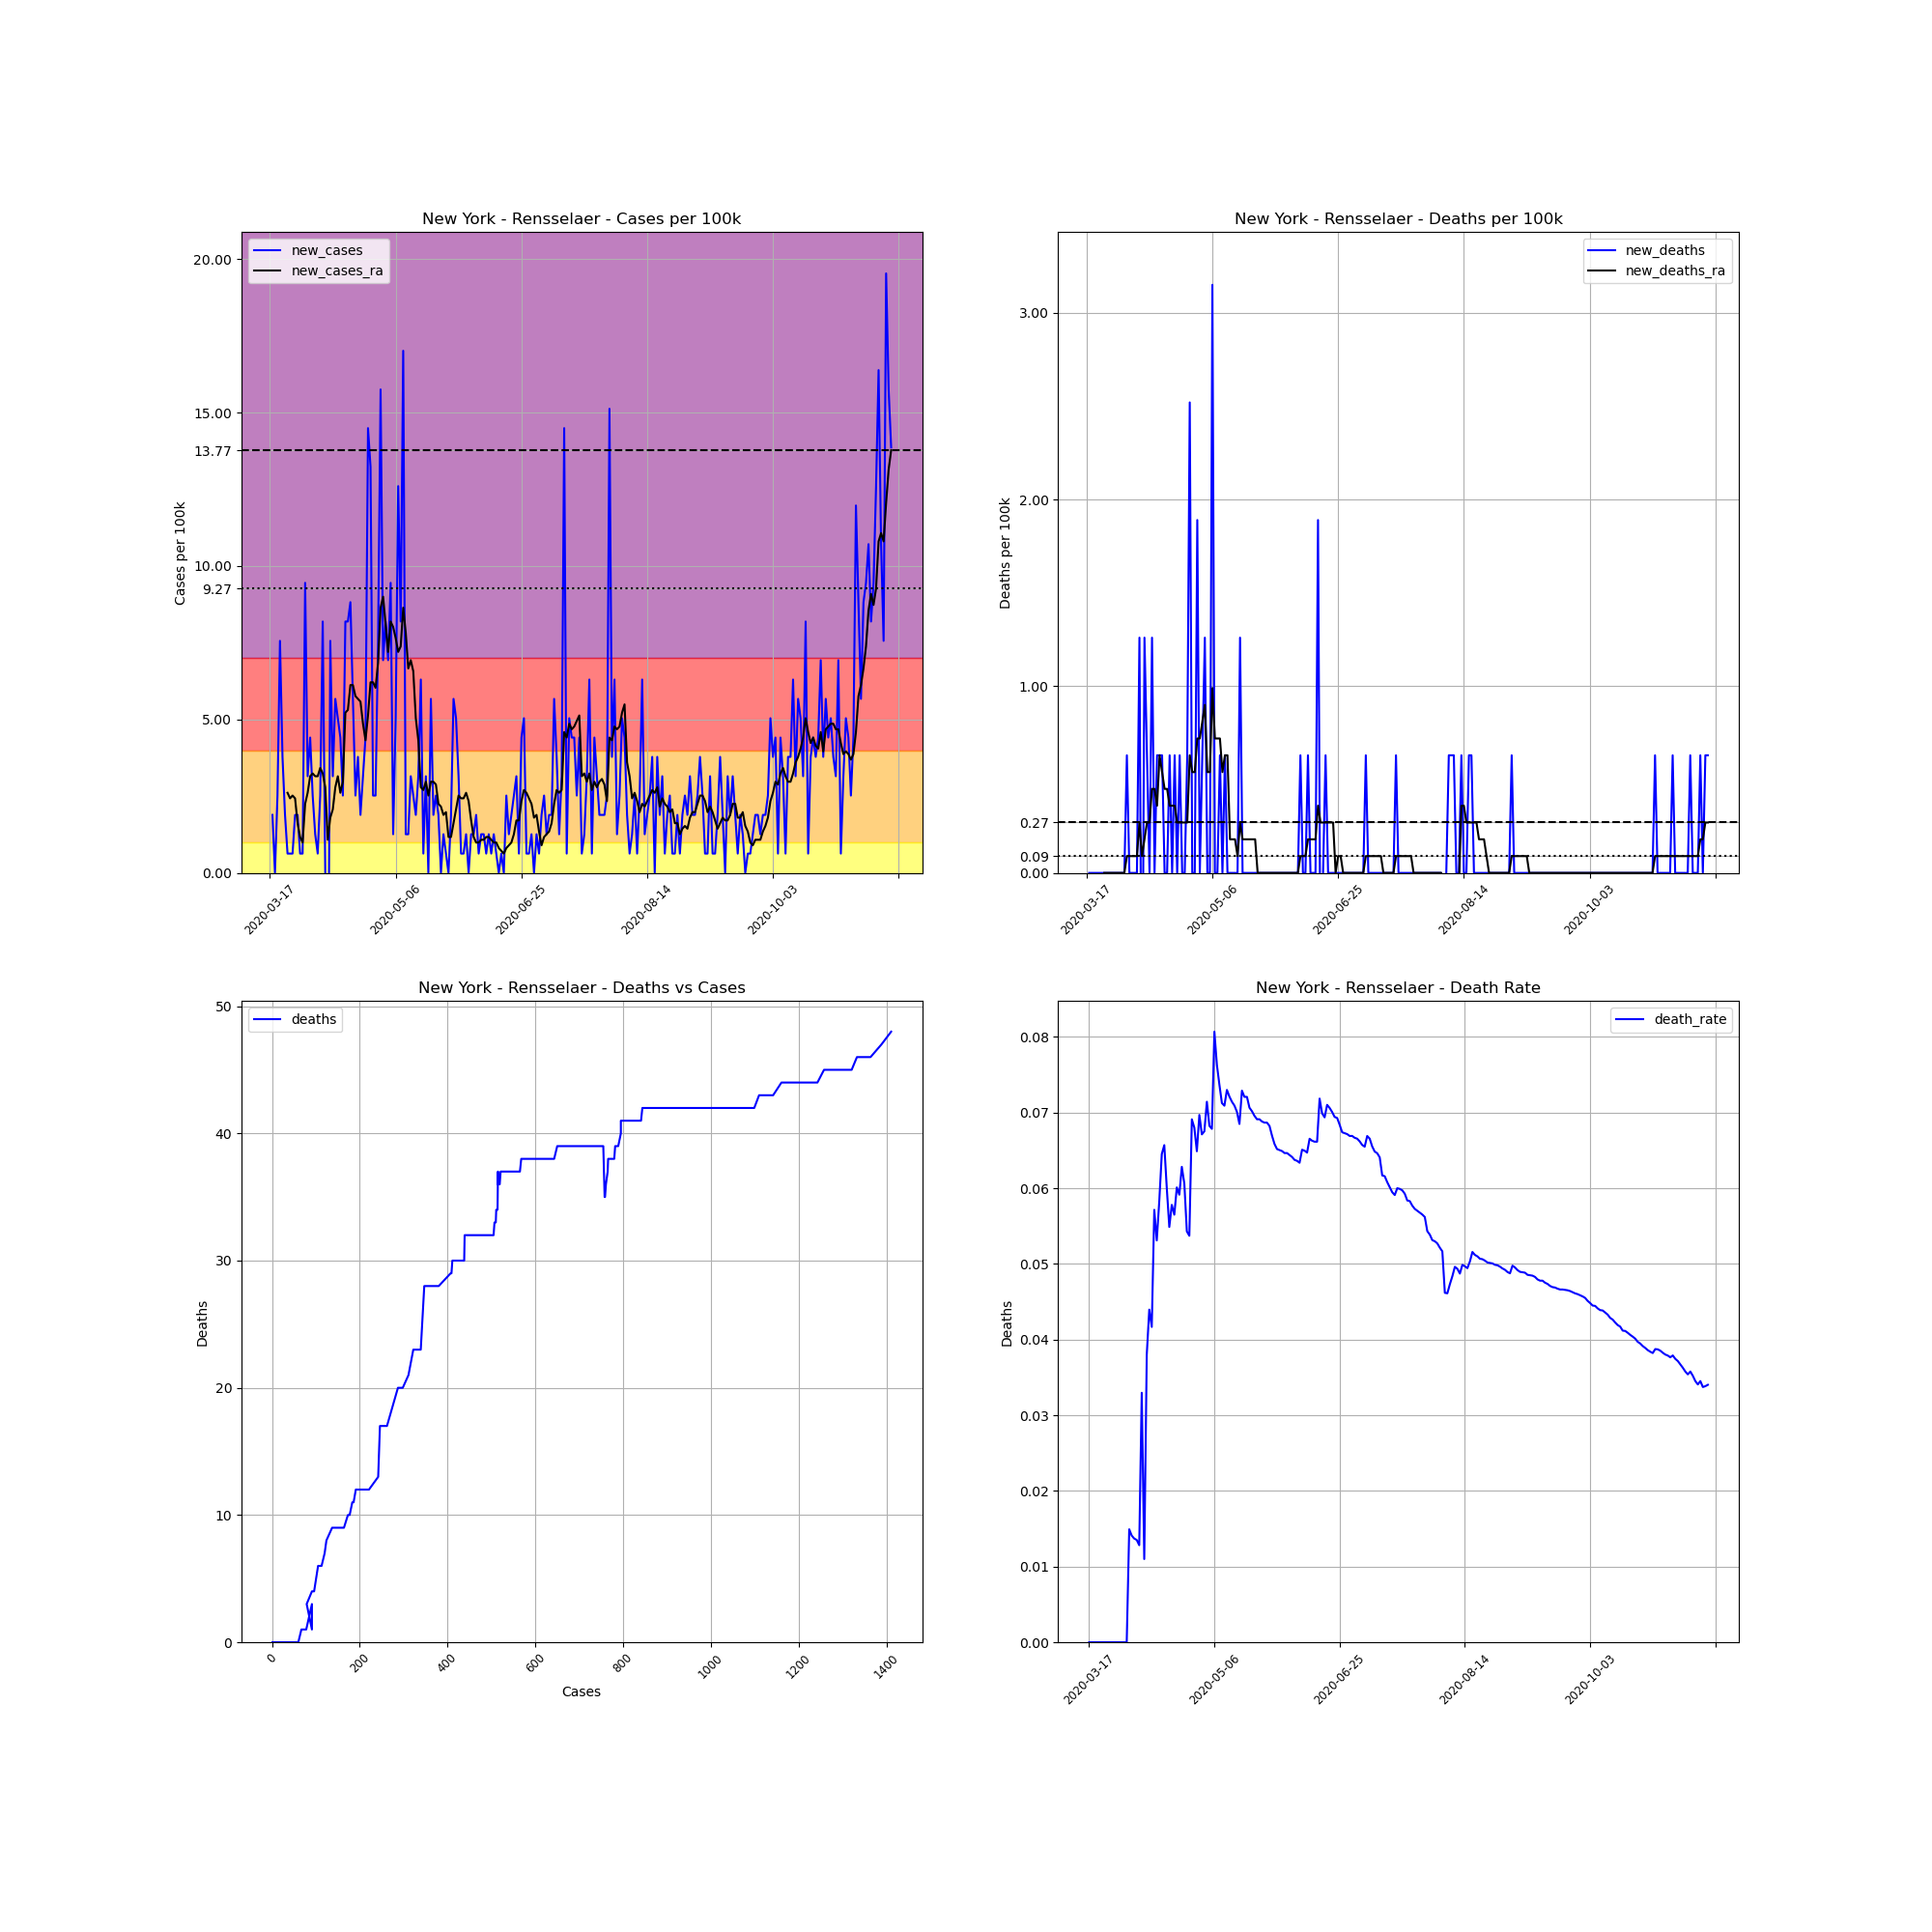

Values plotted in this chart, from the file beside it:
, date, county, state, fips, cases, deaths, COUNTY, STNAME, CTYNAME, POPESTIMATE2019, cases_per_100k, deaths_per_100k, death_rate, new_cases, new_deaths, new_cases_ra, new_deaths_ra
128897, 2020-03-17, Rensselaer, New York, 36083, 1, 0, 83, New York, Rensselaer, 158714, 0.6301, 0.0, 0.0, , , , 
128898, 2020-03-18, Rensselaer, New York, 36083, 4, 0, 83, New York, Rensselaer, 158714, 2.52, 0.0, 0.0, 1.89, 0.0, , 
128899, 2020-03-19, Rensselaer, New York, 36083, 4, 0, 83, New York, Rensselaer, 158714, 2.52, 0.0, 0.0, 0.0, 0.0, , 
128900, 2020-03-20, Rensselaer, New York, 36083, 8, 0, 83, New York, Rensselaer, 158714, 5.041, 0.0, 0.0, 2.52, 0.0, , 
128901, 2020-03-21, Rensselaer, New York, 36083, 20, 0, 83, New York, Rensselaer, 158714, 12.6, 0.0, 0.0, 7.561, 0.0, , 
128902, 2020-03-22, Rensselaer, New York, 36083, 26, 0, 83, New York, Rensselaer, 158714, 16.38, 0.0, 0.0, 3.78, 0.0, , 
128903, 2020-03-23, Rensselaer, New York, 36083, 29, 0, 83, New York, Rensselaer, 158714, 18.27, 0.0, 0.0, 1.89, 0.0, , 
128904, 2020-03-24, Rensselaer, New York, 36083, 30, 0, 83, New York, Rensselaer, 158714, 18.9, 0.0, 0.0, 0.6301, 0.0, 2.61, 0.0
128905, 2020-03-25, Rensselaer, New York, 36083, 31, 0, 83, New York, Rensselaer, 158714, 19.53, 0.0, 0.0, 0.6301, 0.0, 2.43, 0.0
128906, 2020-03-26, Rensselaer, New York, 36083, 32, 0, 83, New York, Rensselaer, 158714, 20.16, 0.0, 0.0, 0.6301, 0.0, 2.52, 0.0
128907, 2020-03-27, Rensselaer, New York, 36083, 35, 0, 83, New York, Rensselaer, 158714, 22.05, 0.0, 0.0, 1.89, 0.0, 2.43, 0.0
128908, 2020-03-28, Rensselaer, New York, 36083, 38, 0, 83, New York, Rensselaer, 158714, 23.94, 0.0, 0.0, 1.89, 0.0, 1.62, 0.0
128909, 2020-03-29, Rensselaer, New York, 36083, 39, 0, 83, New York, Rensselaer, 158714, 24.57, 0.0, 0.0, 0.6301, 0.0, 1.17, 0.0
128910, 2020-03-30, Rensselaer, New York, 36083, 40, 0, 83, New York, Rensselaer, 158714, 25.2, 0.0, 0.0, 0.6301, 0.0, 0.9901, 0.0
128911, 2020-03-31, Rensselaer, New York, 36083, 55, 0, 83, New York, Rensselaer, 158714, 34.65, 0.0, 0.0, 9.451, 0.0, 2.25, 0.0
128912, 2020-04-01, Rensselaer, New York, 36083, 60, 0, 83, New York, Rensselaer, 158714, 37.8, 0.0, 0.0, 3.15, 0.0, 2.61, 0.0
128913, 2020-04-02, Rensselaer, New York, 36083, 67, 1, 83, New York, Rensselaer, 158714, 42.21, 0.6301, 0.01493, 4.41, 0.6301, 3.15, 0.09001
128914, 2020-04-03, Rensselaer, New York, 36083, 71, 1, 83, New York, Rensselaer, 158714, 44.73, 0.6301, 0.01408, 2.52, 0.0, 3.24, 0.09001
128915, 2020-04-04, Rensselaer, New York, 36083, 73, 1, 83, New York, Rensselaer, 158714, 45.99, 0.6301, 0.0137, 1.26, 0.0, 3.15, 0.09001
128916, 2020-04-05, Rensselaer, New York, 36083, 74, 1, 83, New York, Rensselaer, 158714, 46.62, 0.6301, 0.01351, 0.6301, 0.0, 3.15, 0.09001
128917, 2020-04-06, Rensselaer, New York, 36083, 78, 1, 83, New York, Rensselaer, 158714, 49.15, 0.6301, 0.01282, 2.52, 0.0, 3.42, 0.09001
128918, 2020-04-07, Rensselaer, New York, 36083, 91, 3, 83, New York, Rensselaer, 158714, 57.34, 1.89, 0.03297, 8.191, 1.26, 3.24, 0.27
128919, 2020-04-08, Rensselaer, New York, 36083, 91, 1, 83, New York, Rensselaer, 158714, 57.34, 0.6301, 0.01099, 0.0, -1.26, 2.79, 0.09001
128920, 2020-04-09, Rensselaer, New York, 36083, 79, 3, 83, New York, Rensselaer, 158714, 49.78, 1.89, 0.03797, -7.561, 1.26, 1.08, 0.18
128921, 2020-04-10, Rensselaer, New York, 36083, 91, 4, 83, New York, Rensselaer, 158714, 57.34, 2.52, 0.04396, 7.561, 0.6301, 1.8, 0.27
128922, 2020-04-11, Rensselaer, New York, 36083, 96, 4, 83, New York, Rensselaer, 158714, 60.49, 2.52, 0.04167, 3.15, 0.0, 2.07, 0.27
128923, 2020-04-12, Rensselaer, New York, 36083, 105, 6, 83, New York, Rensselaer, 158714, 66.16, 3.78, 0.05714, 5.671, 1.26, 2.79, 0.45
128924, 2020-04-13, Rensselaer, New York, 36083, 113, 6, 83, New York, Rensselaer, 158714, 71.2, 3.78, 0.0531, 5.041, 0.0, 3.15, 0.45
128925, 2020-04-14, Rensselaer, New York, 36083, 120, 7, 83, New York, Rensselaer, 158714, 75.61, 4.41, 0.05833, 4.41, 0.6301, 2.61, 0.36
128926, 2020-04-15, Rensselaer, New York, 36083, 124, 8, 83, New York, Rensselaer, 158714, 78.13, 5.041, 0.06452, 2.52, 0.6301, 2.97, 0.6301
128927, 2020-04-16, Rensselaer, New York, 36083, 137, 9, 83, New York, Rensselaer, 158714, 86.32, 5.671, 0.06569, 8.191, 0.6301, 5.221, 0.5401
128928, 2020-04-17, Rensselaer, New York, 36083, 150, 9, 83, New York, Rensselaer, 158714, 94.51, 5.671, 0.06, 8.191, 0.0, 5.311, 0.45
128929, 2020-04-18, Rensselaer, New York, 36083, 164, 9, 83, New York, Rensselaer, 158714, 103.3, 5.671, 0.05488, 8.821, 0.0, 6.121, 0.45
128930, 2020-04-19, Rensselaer, New York, 36083, 173, 10, 83, New York, Rensselaer, 158714, 109, 6.301, 0.0578, 5.671, 0.6301, 6.121, 0.36
128931, 2020-04-20, Rensselaer, New York, 36083, 177, 10, 83, New York, Rensselaer, 158714, 111.5, 6.301, 0.0565, 2.52, 0.0, 5.761, 0.36
128932, 2020-04-21, Rensselaer, New York, 36083, 183, 11, 83, New York, Rensselaer, 158714, 115.3, 6.931, 0.06011, 3.78, 0.6301, 5.671, 0.36
128933, 2020-04-22, Rensselaer, New York, 36083, 186, 11, 83, New York, Rensselaer, 158714, 117.2, 6.931, 0.05914, 1.89, 0.0, 5.581, 0.27
128934, 2020-04-23, Rensselaer, New York, 36083, 191, 12, 83, New York, Rensselaer, 158714, 120.3, 7.561, 0.06283, 3.15, 0.6301, 4.86, 0.27
128935, 2020-04-24, Rensselaer, New York, 36083, 198, 12, 83, New York, Rensselaer, 158714, 124.8, 7.561, 0.06061, 4.41, 0.0, 4.32, 0.27
128936, 2020-04-25, Rensselaer, New York, 36083, 221, 12, 83, New York, Rensselaer, 158714, 139.2, 7.561, 0.0543, 14.49, 0.0, 5.131, 0.27
128937, 2020-04-26, Rensselaer, New York, 36083, 242, 13, 83, New York, Rensselaer, 158714, 152.5, 8.191, 0.05372, 13.23, 0.6301, 6.211, 0.27
128938, 2020-04-27, Rensselaer, New York, 36083, 246, 17, 83, New York, Rensselaer, 158714, 155, 10.71, 0.06911, 2.52, 2.52, 6.211, 0.6301
128939, 2020-04-28, Rensselaer, New York, 36083, 250, 17, 83, New York, Rensselaer, 158714, 157.5, 10.71, 0.068, 2.52, 0.0, 6.031, 0.5401
128940, 2020-04-29, Rensselaer, New York, 36083, 262, 17, 83, New York, Rensselaer, 158714, 165.1, 10.71, 0.06489, 7.561, 0.0, 6.841, 0.5401
128941, 2020-04-30, Rensselaer, New York, 36083, 287, 20, 83, New York, Rensselaer, 158714, 180.8, 12.6, 0.06969, 15.75, 1.89, 8.641, 0.7201
128942, 2020-05-01, Rensselaer, New York, 36083, 298, 20, 83, New York, Rensselaer, 158714, 187.8, 12.6, 0.06711, 6.931, 0.0, 9.001, 0.7201
128943, 2020-05-02, Rensselaer, New York, 36083, 311, 21, 83, New York, Rensselaer, 158714, 195.9, 13.23, 0.06752, 8.191, 0.6301, 8.101, 0.8101
128944, 2020-05-03, Rensselaer, New York, 36083, 322, 23, 83, New York, Rensselaer, 158714, 202.9, 14.49, 0.07143, 6.931, 1.26, 7.201, 0.9001
128945, 2020-05-04, Rensselaer, New York, 36083, 337, 23, 83, New York, Rensselaer, 158714, 212.3, 14.49, 0.06825, 9.451, 0.0, 8.191, 0.5401
128946, 2020-05-05, Rensselaer, New York, 36083, 339, 23, 83, New York, Rensselaer, 158714, 213.6, 14.49, 0.06785, 1.26, 0.0, 8.011, 0.5401
128947, 2020-05-06, Rensselaer, New York, 36083, 347, 28, 83, New York, Rensselaer, 158714, 218.6, 17.64, 0.08069, 5.041, 3.15, 7.651, 0.9901
128948, 2020-05-07, Rensselaer, New York, 36083, 367, 28, 83, New York, Rensselaer, 158714, 231.2, 17.64, 0.07629, 12.6, 0.0, 7.201, 0.7201
128949, 2020-05-08, Rensselaer, New York, 36083, 380, 28, 83, New York, Rensselaer, 158714, 239.4, 17.64, 0.07368, 8.191, 0.0, 7.381, 0.7201
128950, 2020-05-09, Rensselaer, New York, 36083, 407, 29, 83, New York, Rensselaer, 158714, 256.4, 18.27, 0.07125, 17.01, 0.6301, 8.641, 0.7201
128951, 2020-05-10, Rensselaer, New York, 36083, 409, 29, 83, New York, Rensselaer, 158714, 257.7, 18.27, 0.0709, 1.26, 0.0, 7.831, 0.5401
128952, 2020-05-11, Rensselaer, New York, 36083, 411, 30, 83, New York, Rensselaer, 158714, 259, 18.9, 0.07299, 1.26, 0.6301, 6.661, 0.6301
128953, 2020-05-12, Rensselaer, New York, 36083, 416, 30, 83, New York, Rensselaer, 158714, 262.1, 18.9, 0.07212, 3.15, 0.0, 6.931, 0.6301
128954, 2020-05-13, Rensselaer, New York, 36083, 420, 30, 83, New York, Rensselaer, 158714, 264.6, 18.9, 0.07143, 2.52, 0.0, 6.571, 0.18
128955, 2020-05-14, Rensselaer, New York, 36083, 423, 30, 83, New York, Rensselaer, 158714, 266.5, 18.9, 0.07092, 1.89, 0.0, 5.041, 0.18
128956, 2020-05-15, Rensselaer, New York, 36083, 428, 30, 83, New York, Rensselaer, 158714, 269.7, 18.9, 0.07009, 3.15, 0.0, 4.32, 0.18
... 188 more rows
